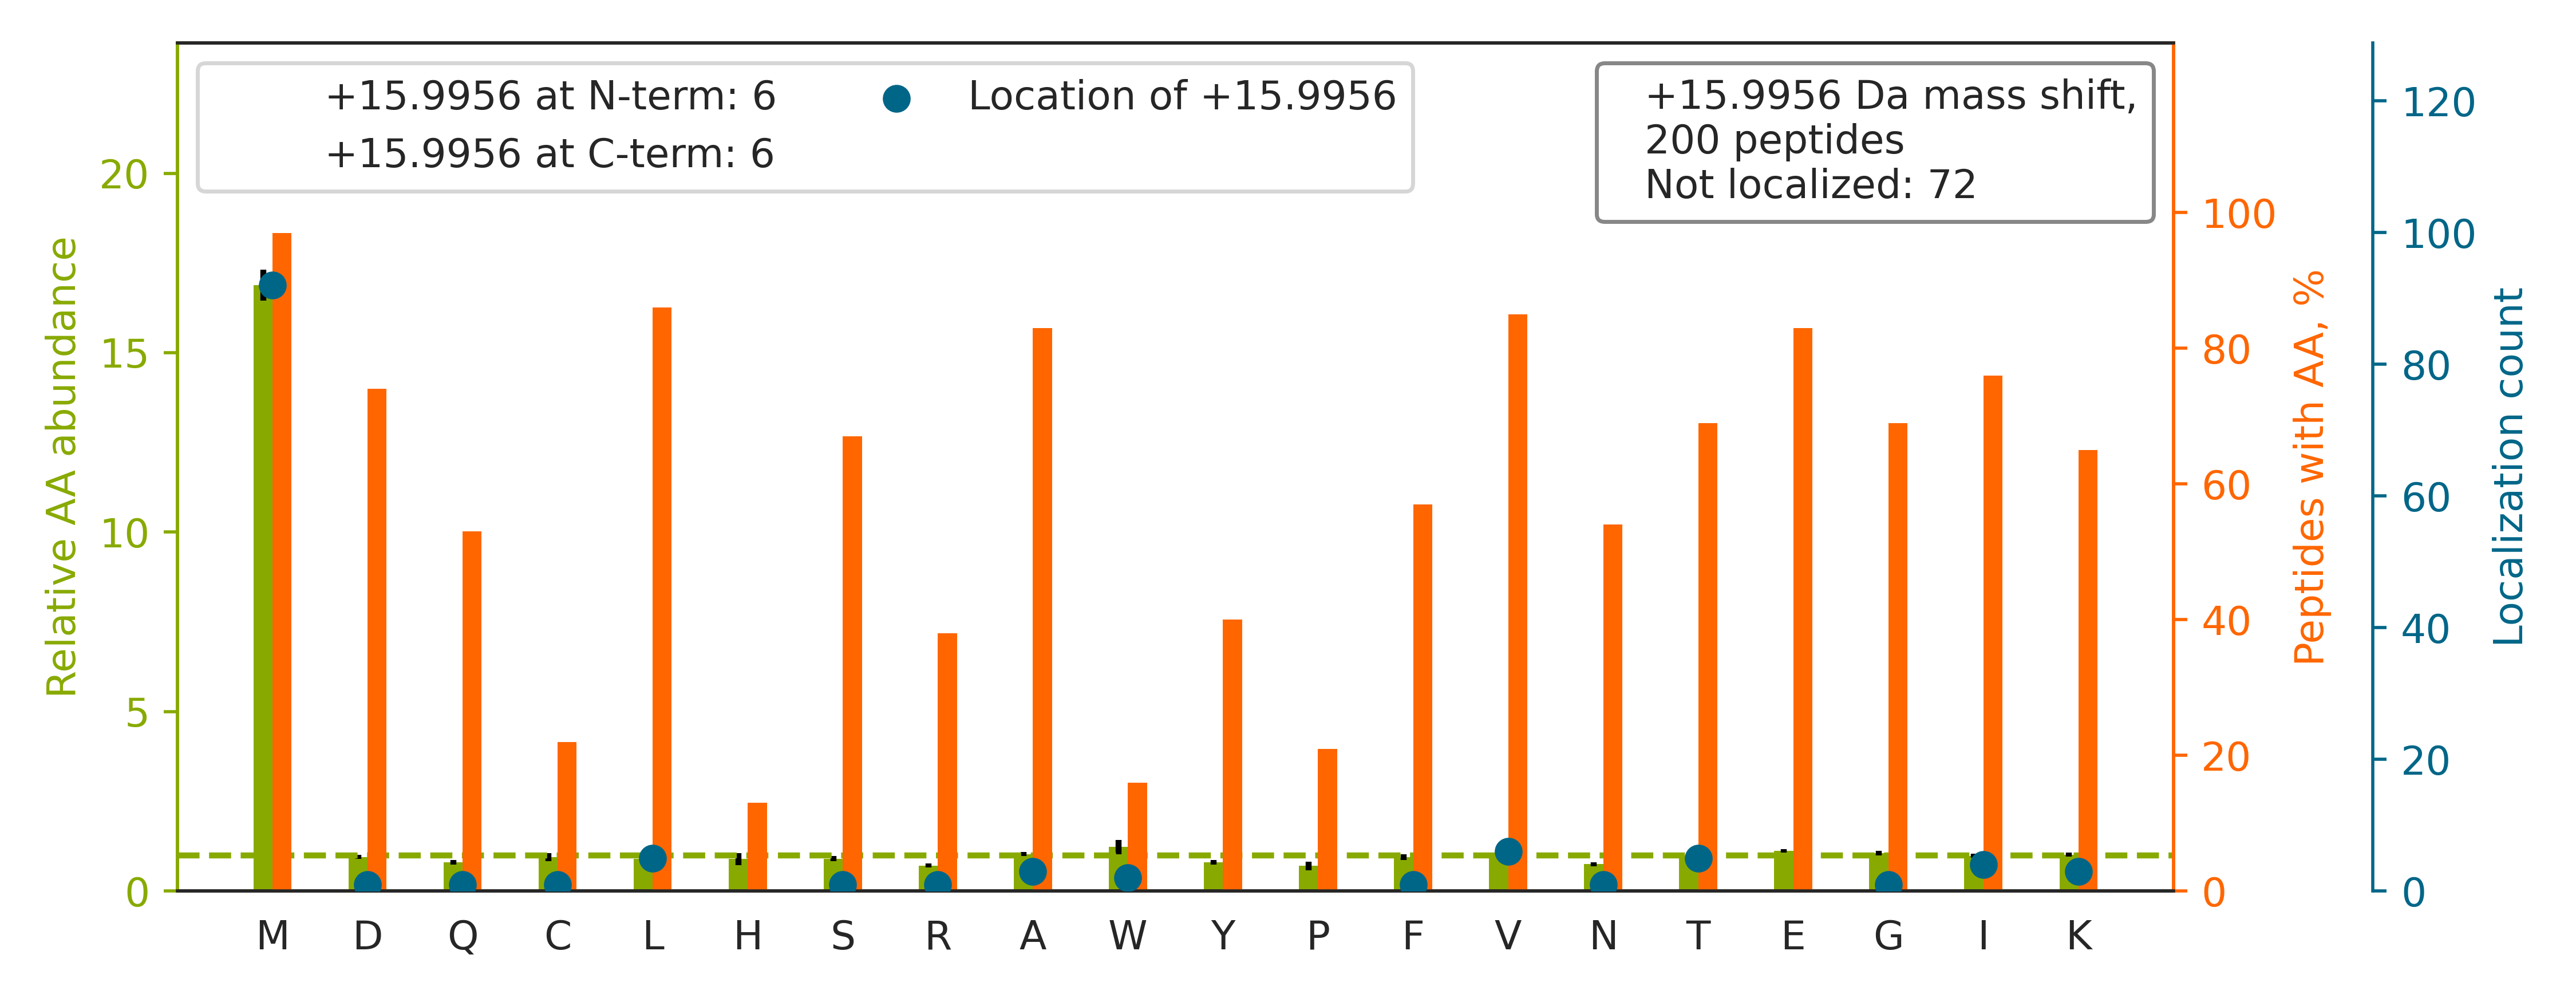

Source data for this figure (header and first rows):
top isoform	localization score	spectrum
R.SHTVAAQGGINAALG[+16]NMEEDNWR.W	0.5312	QEXI22263.18479.18479.3
R.DNLTLWTSDMQGDGEEQNKEALQDVEDENQ.-		QEXI22263.33411.33411.3
K.EKLCYVALDFEQEMAT[+16]AASSSSLEK.S	0.3049	QEXI22263.33447.33447.3
R.IVVFVDMGHSAFQVSACAFNK.G		QEXI22263.35243.35243.3
K.IKWGDAGAEYVVESTGVFTTM[+16]EK.A	0.902	QEXI22263.35519.35519.3
K.VIHDNFGIVEGLMTTV[+16]HAITATQK.T	0.6398	QEXI22263.35913.35913.4
R.MGFCSVQEDINSLCLTVVQR.L		QEXI22263.36133.36133.3
R.FIECYIAEQNM[+16]VSIAVGCATR.N	0.9006	QEXI22263.36176.36176.3
K.LCYVALDFEQEM[+16]ATAASSSSLEK.S	0.05793	QEXI22263.37377.37377.3
R.LAQMCGLHIVVHADELEELINYYQDR.G		QEXI22263.38064.38064.4
R.LLEDGEDFNLGDALDSS[+16]NSMQTIQK.T	0.09365	QEXI22263.38370.38370.3
K.DMAI[+16]ATGGAVFGEEGLTLNLEDVQPHDLGK.V	0.1244	QEXI22263.38410.38410.4
K.ITVVGVGQVGM[+16]ACAISILGK.S	1	QEXI22263.39649.39649.3
K.VSPETVDSVIM[+16]GNVLQSSSDAIYLAR.H	0.613	QEXI22263.40899.40899.3
K.SFVPNM[+16]IGGASQADLAVLVISAR.K	0.04043	QEXI22263.41160.41160.3
R.GSLLGCSIDISSVLDMEAITFKK.L		QEXI22263.42712.42712.4
K.NMITGTSQADCAVLIVAAGVGEFEAGISK.N		QEXI22263.46544.46544.4
R.GGLGGGYGGASGM[+16]GGITAVTVNQSLLSPLVLEV…	0.9971	QEXI22263.46866.46866.4
K.MTEAQ[+16]EDGQSTSELIGQFGVGFYSAFLVADK.V	0.5068	QEXI22263.48577.48577.4
K.EVVEAVTIVET[+16]PPMVVVGIVGYVETPR.G	0.09158	QEXI22263.48578.48578.4
R.FQSSAV[+16]MALQEACEAYLVGLFEDTNLCAIHAK.…	0.01509	QEXI22263.48802.48802.3
K.TVGMVAGDEETYEVFADLFDPVIQER.H		QEXI22263.48870.48870.3
R.DGYYIQAQCAIIM[+16]FDVTSR.V	0.4402	QEXI22263.36852.36852.3
R.IEGCIIGFDEYM[+16]NLVLDDAEEIHSK.T	0.918	QEXI22263.40950.40950.4
K.WGDAGAEYVVESTGVFTTMEK[+16].A	0.3081	QEXI22263.37431.37431.3
R.ALMLQGVDLLADAVAVT[+16]MGPK.G	0.07299	QEXI22263.49484.49484.3
K.QLLHSCTVIATNILLVDEIMR.A		QEXI22263.35850.35850.3
K.EIEQKYDCGEEILITVLSAMTEEAAVAIK.A		QEXI22263.47725.47725.4
K.SVTELNGDIITNTMT[+16]LGDIVFKR.I	0.004644	QEXI22263.39049.39049.4
R.MLLADQGQSWKEEVVTVETWQEGSLK.A		QEXI22263.38574.38574.4
R.GALVLGYEGWLAGYQMNFETAK[+16].S	0.3563	QEXI22263.42549.42549.3
K.LEPGSVCAVFGLGGVGLAVIMGCK[+16].V	0.9907	QEXI22263.47036.47036.3
K.QAADM[+16]ILLDDNFASIVTGVEEGR.L	0.9261	QEXI22263.42978.42978.3
K.ITVVGVGAVGMA[+16]CAISILMK.D	0.4618	QEXI22263.43318.43318.3
R.AVCM[+16]LSNTTAIAEAWAR.L	0.9561	QEXI22263.30400.30400.3
K.TEFLSFM[+16]NTELAAFTK.N	0.9363	QEXI22263.39953.39953.3
K.VLFMTTAVDLVITEVQEPVR.F		QEXI22263.44963.44963.3
K.MVV[+16]IGAGVIGVELGSVWQR.L	0.9553	QEXI22263.41526.41526.3
R.AFVHWYVGEGM[+16]EEGEFSEAR.E	0.8906	QEXI22263.27096.27096.3
K.GQVIDANM[+16]VEGTAYLSSFLWK.T	0.9306	QEXI22263.42995.42995.3
R.IGWSLTTSGMLLGEEEFSYGYSLK.G		QEXI22263.44303.44303.3
R.DSPVIDGHNDLPWQLLDMFNNR.L		QEXI22263.39673.39673.3
R.MTTLFCINVLSEVCGQDITTK.H		QEXI22263.41250.41250.3
K.FAFTTEDYDM[+16]FEVCFESK.G	0.9203	QEXI22263.41008.41008.3
K.FGVEQDVDM[+16]VFASFIR.K	0.9884	QEXI22263.45225.45225.3
R.GCI[+16]VDANLSVLNLVIVK.K	0.9379	QEXI22263.45023.45023.3
R.EGTIGDM[+16]AILGITESFQVK.R	0.92	QEXI22263.39779.39779.3
K.GAADTTIILSDEDFM[+16]EVVLGK.L	0.8755	QEXI22263.42304.42304.3
K.ADAVQDSEMV[+16]ELVELEIR.E	0.00104	QEXI22263.34445.34445.3
K.VFIEGADAETFSEGEMVTFINWGNLNITK.I		QEXI22263.47818.47818.4
R.ML[+16]AEDELRDAVLLVFANK.Q	0.9011	QEXI22263.44203.44203.4
R.VFIGEFAYTYAAM[+16]YDK.G	0.8625	QEXI22263.39650.39650.3
K.VFDM[+16]LTVAALIDEQILCVHGGLSPDIK.T	0.918	QEXI22263.48404.48404.4
R.GFGFVTYATVEEVDAAMNARPHK.V		QEXI22263.30105.30105.4
R.IRQNVQVFEFQLTAEDM[+16]K.A	0.8966	QEXI22263.29632.29632.3
R.AVANETGAFFFLINGPEIM[+16]SK.L	0.8942	QEXI22263.43748.43748.3
R.QLYEEEIRELQSQISDTSVVLSMDNSR.S		QEXI22263.38579.38579.4
K.KPNLILNVDGLIGVAFVDML[+16]R.N	0.8763	QEXI22263.45095.45095.4
R.DNLTLW[+16]TSDQQDDDGGEGNN.-	0.9229	QEXI22263.29484.29484.2
K.LKGYTSWAIGLSVADLAESIM[+16]K.N	0.8616	QEXI22263.43527.43527.3
... 140 more rows
